Run: headless pygame with SDL's dummy video driver; simulated clock (each Clock.tick advances the game by its frame time, no real sleeping); random seed 0; keys injected as events and as key.get_pressed() state; no mouse input.
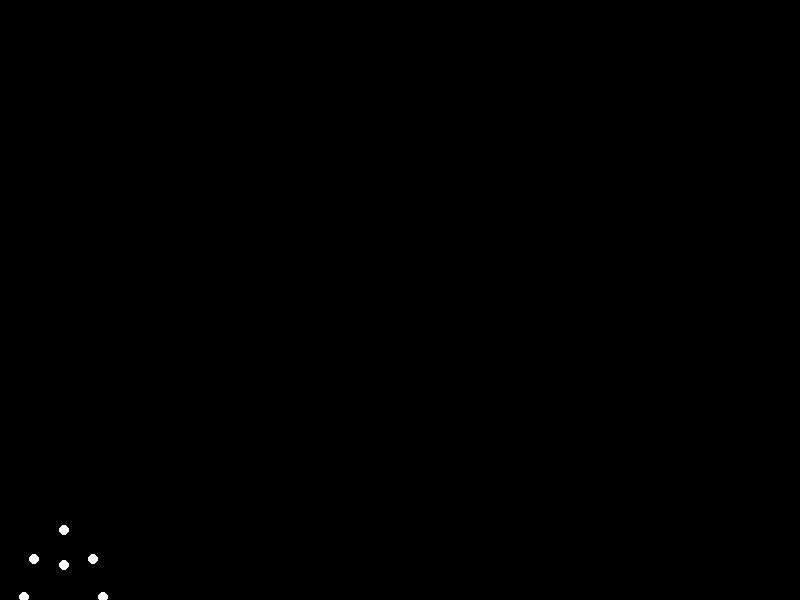
Frame 1 of 4 · flips 1–60 · no input
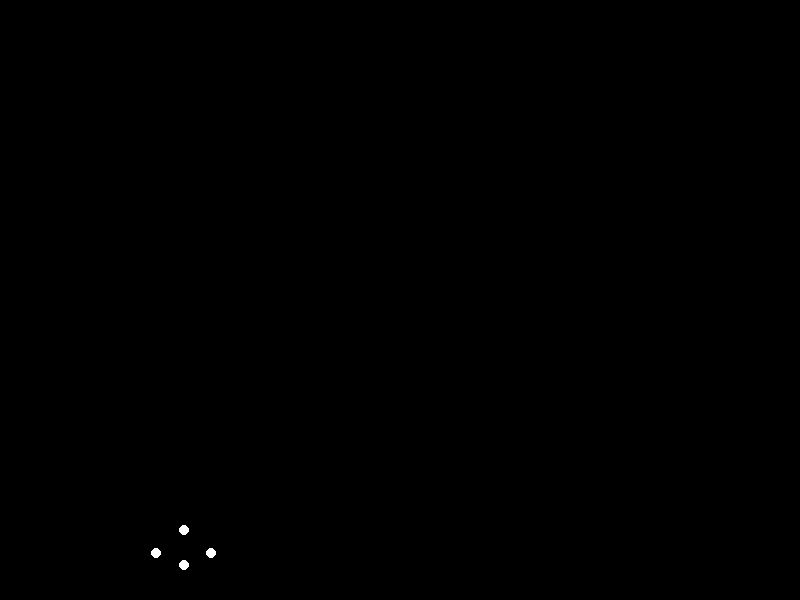
Frame 2 of 4 · flips 61–180 · tapped SPACE, RETURN · held RIGHT (→), D
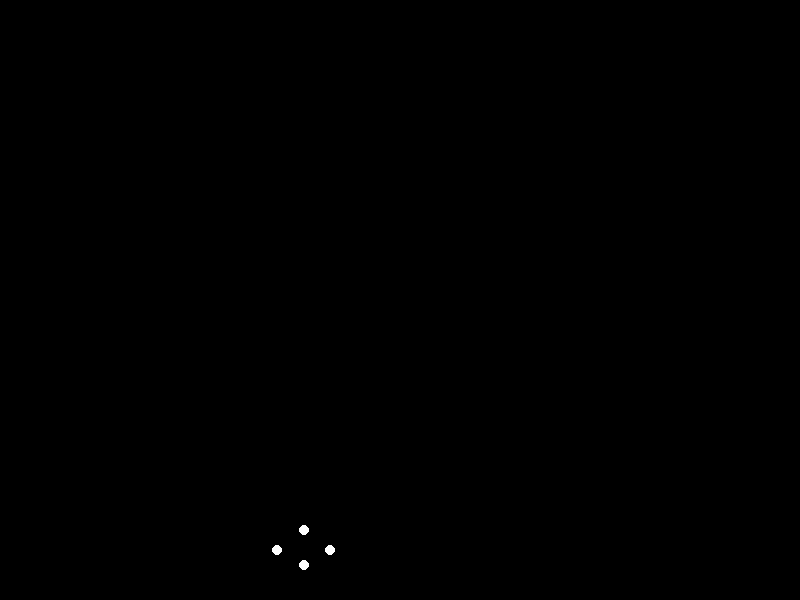
Frame 3 of 4 · flips 181–300 · held DOWN (↓), S
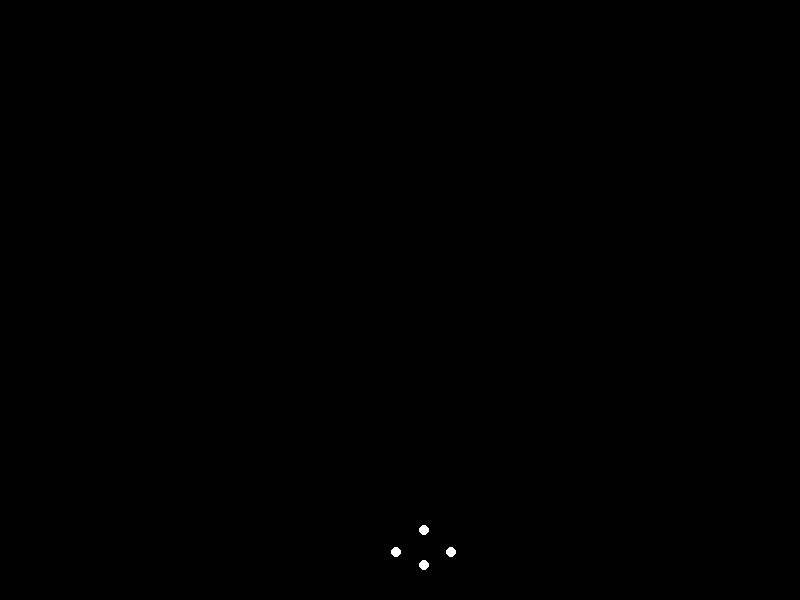
Frame 4 of 4 · flips 301–420 · held LEFT (←), A, UP (↑), W

The pygame program that drew these frames:


import pygame
import sys
import math

# Initialize Pygame
pygame.init()

# Constants
WIDTH, HEIGHT = 800, 600
FPS = 60
NUM_LIGHTS = 15
BACKGROUND_COLOR = (0, 0, 0)
LIGHT_COLOR = (255, 255, 255)

# Screen setup
screen = pygame.display.set_mode((WIDTH, HEIGHT))
pygame.display.set_caption("Happy Man Walking Animation")

# Clock for controlling FPS
clock = pygame.time.Clock()

# Function to calculate light positions for walking animation
def get_light_positions(frame):
    positions = []
    step_length = 5
    leg_length = 40
    arm_length = 30
    head_radius = 10
    body_width = 20
    body_height = 50

    # Calculate body position
    x = (frame % (WIDTH + step_length)) - step_length
    y = HEIGHT - body_height - head_radius

    # Calculate leg positions
    leg_angle = math.sin(frame * 0.1) * 0.5
    left_leg_x = x + body_width / 2 - leg_length * math.cos(leg_angle)
    left_leg_y = y + body_height - leg_length * math.sin(leg_angle)
    right_leg_x = x + body_width / 2 + leg_length * math.cos(leg_angle)
    right_leg_y = y + body_height - leg_length * math.sin(leg_angle)

    # Calculate arm positions
    arm_angle = math.sin(frame * 0.1 + math.pi) * 0.5
    left_arm_x = x + body_width / 2 - arm_length * math.cos(arm_angle)
    left_arm_y = y + body_height / 2 - arm_length * math.sin(arm_angle)
    right_arm_x = x + body_width / 2 + arm_length * math.cos(arm_angle)
    right_arm_y = y + body_height / 2 - arm_length * math.sin(arm_angle)

    # Calculate head position
    head_x = x + body_width / 2
    head_y = y - head_radius

    # Add all positions to the list
    positions.append((head_x, head_y))
    positions.append((left_leg_x, left_leg_y))
    positions.append((right_leg_x, right_leg_y))
    positions.append((left_arm_x, left_arm_y))
    positions.append((right_arm_x, right_arm_y))

    # Add more lights to fill up to 15
    while len(positions) < NUM_LIGHTS:
        positions.append((x + body_width / 2, y + body_height / 2))

    return positions

# Main loop
frame = 0
running = True
while running:
    for event in pygame.event.get():
        if event.type == pygame.QUIT:
            running = False

    # Clear screen
    screen.fill(BACKGROUND_COLOR)

    # Get current light positions
    light_positions = get_light_positions(frame)

    # Draw lights
    for pos in light_positions:
        pygame.draw.circle(screen, LIGHT_COLOR, pos, 5)

    # Update display
    pygame.display.flip()

    # Increment frame
    frame += 1

    # Cap the frame rate
    clock.tick(FPS)

# Quit Pygame
pygame.quit()
sys.exit()
